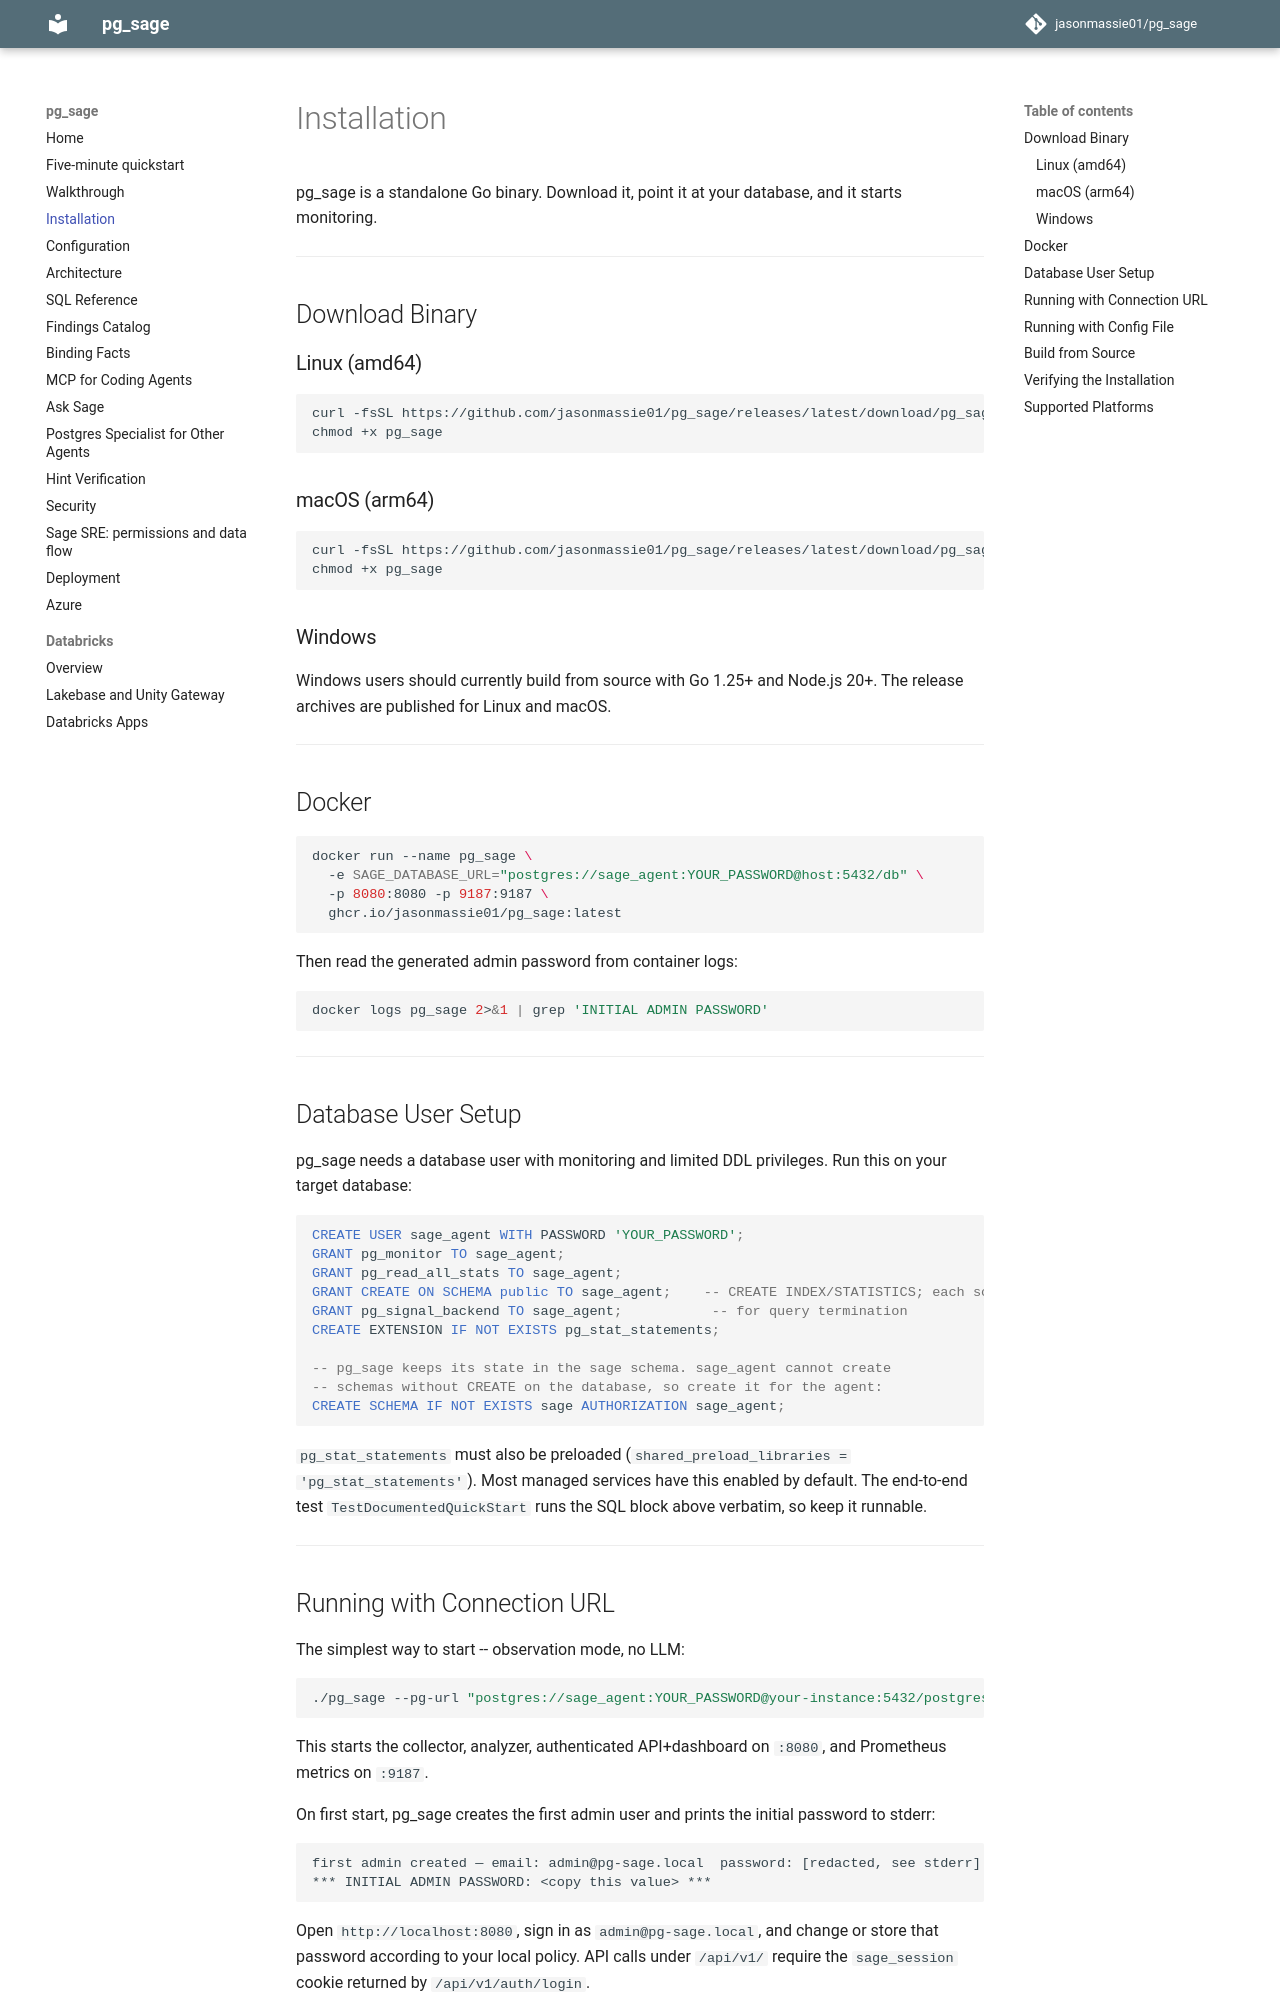

repository: jasonmassie01/pg_sage · page: installation/index.html · generator: mkdocs

# Installation

pg_sage is a standalone Go binary. Download it, point it at your database, and it starts monitoring.

---

## Download Binary

### Linux (amd64)

```bash
curl -fsSL https://github.com/jasonmassie01/pg_sage/releases/latest/download/pg_sage_linux_amd64.tar.gz | tar xz
chmod +x pg_sage
```

### macOS (arm64)

```bash
curl -fsSL https://github.com/jasonmassie01/pg_sage/releases/latest/download/pg_sage_darwin_arm64.tar.gz | tar xz
chmod +x pg_sage
```

### Windows

Windows users should currently build from source with Go 1.25+ and Node.js
20+. The release archives are published for Linux and macOS.

---

## Docker

```bash
docker run --name pg_sage \
  -e SAGE_DATABASE_URL="postgres://sage_agent:YOUR_PASSWORD@host:5432/db" \
  -p 8080:8080 -p 9187:9187 \
  ghcr.io/jasonmassie01/pg_sage:latest
```

Then read the generated admin password from container logs:

```bash
docker logs pg_sage 2>&1 | grep 'INITIAL ADMIN PASSWORD'
```

---

## Database User Setup

pg_sage needs a database user with monitoring and limited DDL privileges. Run this on your target database:

```sql
CREATE USER sage_agent WITH PASSWORD 'YOUR_PASSWORD';
GRANT pg_monitor TO sage_agent;
GRANT pg_read_all_stats TO sage_agent;
GRANT CREATE ON SCHEMA public TO sage_agent;    -- CREATE INDEX/STATISTICS; each schema with tables
GRANT pg_signal_backend TO sage_agent;           -- for query termination
CREATE EXTENSION IF NOT EXISTS pg_stat_statements;

-- pg_sage keeps its state in the sage schema. sage_agent cannot create
-- schemas without CREATE on the database, so create it for the agent:
CREATE SCHEMA IF NOT EXISTS sage AUTHORIZATION sage_agent;
```

`pg_stat_statements` must also be preloaded (`shared_preload_libraries = 'pg_stat_statements'`). Most managed services have this enabled by default. The end-to-end test `TestDocumentedQuickStart` runs the SQL block above verbatim, so keep it runnable.

---
